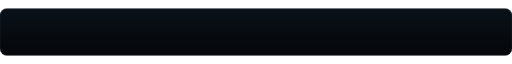
t = 0.00 s
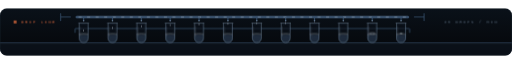
t = 1.67 s
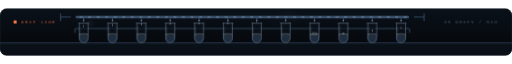
t = 3.33 s
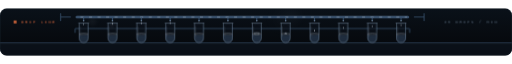
t = 5.00 s
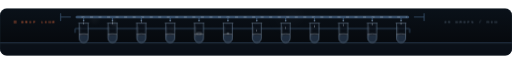
t = 6.67 s
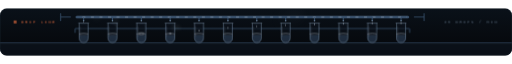
t = 8.33 s

The animated SVG that drew these frames (rendered in a browser with its animation timeline set to each time). Animation: 28 CSS @keyframes rules; frames cover the first 8.33 s, repeats indefinitely.

<svg xmlns="http://www.w3.org/2000/svg" viewBox="0 0 1200 110" width="1200" height="110" role="img" aria-label="Drip line — 12 lines dripping at 30 drops per minute">
  <title>Drip line — 30 drops per minute</title>

  <!--
    ┌─────────────────────────────────────────────────────────────┐
    │  THE DRIP LINE — the strip between rig I and rig II          │
    │                                                             │
    │  12 lines off one manifold. Each line releases a drop every  │
    │  2s, which is the 30 drops a minute the label claims, and    │
    │  the lines are staggered by 2s / 12 — so a drop breaks the   │
    │  surface somewhere on this strip every 0.17s and the strip  │
    │  is never still. Change the period and the label is wrong.   │
    │                                                             │
    │  Every drop lands on the meniscus it is aimed at: the fall   │
    │  ends exactly at the liquid line, and the ripple that opens  │
    │  there is keyed to the same clock, one drop behind.          │
    └─────────────────────────────────────────────────────────────┘
  -->

  <style>
    .mono { font-family: ui-monospace, SFMono-Regular, Menlo, Consolas, "Liberation Mono", monospace; }
    .sans { font-family: "Helvetica Neue", Inter, -apple-system, BlinkMacSystemFont, "Segoe UI", Arial, sans-serif; }

    .settle { animation: settle 1s cubic-bezier(.16,.84,.28,1) both }
    @keyframes settle { from { opacity: 0; transform: translateY(13px) } to { opacity: 1; transform: none } }
    .fade { animation: fade 1.4s ease both }
    @keyframes fade { from { opacity: 0 } }

    /*  Atmosphere is an effect of the bench, so it may not precede it. Vapour,
     *  dust and the fire's wash on the benchtop come up on their own long
     *  ramps, after the apparatus that causes them has landed — the room fills
     *  rather than switching on.  */
    .warm { animation: comeup 2s cubic-bezier(.4,0,.5,1) .85s both }
    .haze { animation: comeup 3s cubic-bezier(.35,0,.5,1) 1.3s both }
    @keyframes comeup { from { opacity: 0 } }
    .d1 { animation-delay: .05s } .d2 { animation-delay: .26s } .d3 { animation-delay: .42s }
    .d4 { animation-delay: .58s } .d5 { animation-delay: .74s } .d6 { animation-delay: .92s }

    .lamp { animation: lamp 2.2s ease-in-out infinite }
    @keyframes lamp { 0%,100% { opacity: .3 } 50% { opacity: 1 } }
    .mote { opacity: .22 }

    /* fire — every layer licks on its own clock, none of them in step */
    .fl { transform-box: fill-box; transform-origin: 50% 100%; animation: lick 1.15s ease-in-out infinite }
    .l1 { animation-duration: .82s; animation-delay: -.2s }
    .l2 { animation-duration: .61s; animation-delay: -.35s }
    @keyframes lick { 0%,100% { transform: scale(1,1) } 28% { transform: scale(.88,1.13) skewX(3deg) }
                     56% { transform: scale(1.09,.93) skewX(-4deg) } 78% { transform: scale(.94,1.06) } }
    .glow { transform-box: fill-box; transform-origin: center; animation: pyre 2.6s ease-in-out infinite }
    @keyframes pyre { 0%,100% { transform: scale(1); opacity: .9 } 50% { transform: scale(1.16); opacity: .6 } }

    /* boiling liquid: the surface churns and the body brightens with it */
    .hot { animation: boil 2.9s ease-in-out infinite }
    @keyframes boil { 0%,100% { opacity: .16 } 50% { opacity: .3 } }
    .men { transform-box: fill-box; transform-origin: center; animation: swash 3.4s ease-in-out infinite }
    @keyframes swash { 0%,100% { transform: translateY(0) scaleY(1) } 33% { transform: translateY(-1.2px) scaleY(1.5) }
                      66% { transform: translateY(.8px) scaleY(.7) } }

    /* coolant marching through the jacket, and the ripple a drop leaves */
    .cool { stroke-dasharray: 7 13; animation: flow 1.5s linear infinite }
    .cool2 { stroke-dasharray: 7 13; animation: flow 1.5s linear infinite reverse }
    @keyframes flow { to { stroke-dashoffset: -20 } }
    @keyframes ripple { 0% { transform: none; opacity: .85 } 100% { transform: scale(4.5,2.6); opacity: 0 } }
    /*  Anything that animates scale() MUST declare fill-box. The SVG default is
     *  view-box, which resolves transform-origin against the whole 1200-wide
     *  viewBox — a bubble would then scale about the middle of the card and
     *  visibly slide sideways as it grew. This one line is why drops fall
     *  straight, bubbles rise straight, and smoke swells where it stands.  */
    .rip, .drop, .bub, .sm { transform-box: fill-box; transform-origin: center }
    @keyframes fall27 { 0% { transform: translateY(0) scale(.3,.26); opacity: 0 } 3% { opacity: .95 } 9% { transform: translateY(1px) scale(.75,.86) } 13% { transform: translateY(3px) scale(.95,1.18) } 78% { transform: translateY(27px) scale(.85,1.32); opacity: 1 } 80%,100% { transform: translateY(27px) scale(1.2,.4); opacity: 0 } }
    .sk73 { animation: sk73 39.9s linear infinite -31.5s }
    @keyframes sk73 { 0% { transform: none; opacity: 0 } 18% { opacity: 0.22 } 62% { opacity: 0.12 } 100% { transform: translate(-90.4px,-20.9px) scale(2.2); opacity: 0 } }
    .sk74 { animation: sk74 42.4s linear infinite -23.3s }
    @keyframes sk74 { 0% { transform: none; opacity: 0 } 18% { opacity: 0.22 } 62% { opacity: 0.12 } 100% { transform: translate(106.7px,-25.2px) scale(3.1); opacity: 0 } }
    @keyframes sp76 { 0% { transform: scale(.25); opacity: 0 } 3.36% { opacity: .7 } 24%,100% { transform: scale(4); opacity: 0 } }
    @keyframes sp78 { 0% { transform: scale(.25); opacity: 0 } 3.36% { opacity: .7 } 24%,100% { transform: scale(4); opacity: 0 } }
    @keyframes sp80 { 0% { transform: scale(.25); opacity: 0 } 3.36% { opacity: .7 } 24%,100% { transform: scale(4); opacity: 0 } }
    @keyframes sp82 { 0% { transform: scale(.25); opacity: 0 } 3.36% { opacity: .7 } 24%,100% { transform: scale(4); opacity: 0 } }
    @keyframes sp84 { 0% { transform: scale(.25); opacity: 0 } 3.36% { opacity: .7 } 24%,100% { transform: scale(4); opacity: 0 } }
    @keyframes sp86 { 0% { transform: scale(.25); opacity: 0 } 3.36% { opacity: .7 } 24%,100% { transform: scale(4); opacity: 0 } }
    @keyframes sp88 { 0% { transform: scale(.25); opacity: 0 } 3.36% { opacity: .7 } 24%,100% { transform: scale(4); opacity: 0 } }
    @keyframes sp90 { 0% { transform: scale(.25); opacity: 0 } 3.36% { opacity: .7 } 24%,100% { transform: scale(4); opacity: 0 } }
    @keyframes sp92 { 0% { transform: scale(.25); opacity: 0 } 3.36% { opacity: .7 } 24%,100% { transform: scale(4); opacity: 0 } }
    @keyframes sp94 { 0% { transform: scale(.25); opacity: 0 } 3.36% { opacity: .7 } 24%,100% { transform: scale(4); opacity: 0 } }
    @keyframes sp96 { 0% { transform: scale(.25); opacity: 0 } 3.36% { opacity: .7 } 24%,100% { transform: scale(4); opacity: 0 } }
    @keyframes sp98 { 0% { transform: scale(.25); opacity: 0 } 3.36% { opacity: .7 } 24%,100% { transform: scale(4); opacity: 0 } }
    .sk99 { animation: sk99 11.2s linear infinite -5.9s }
    @keyframes sk99 { 0% { transform: none; opacity: 0 } 18% { opacity: 0.26 } 62% { opacity: 0.14 } 100% { transform: translate(74.9px,-27.1px) scale(3.2); opacity: 0 } }
    .sk100 { animation: sk100 13.1s linear infinite -2.2s }
    @keyframes sk100 { 0% { transform: none; opacity: 0 } 18% { opacity: 0.26 } 62% { opacity: 0.14 } 100% { transform: translate(41.4px,-31.4px) scale(2.2); opacity: 0 } }
    .sk101 { animation: sk101 17.2s linear infinite -14.9s }
    @keyframes sk101 { 0% { transform: none; opacity: 0 } 18% { opacity: 0.26 } 62% { opacity: 0.14 } 100% { transform: translate(48.7px,-37.6px) scale(2.8); opacity: 0 } }

    /* declared last on purpose — see Card.l() */


    @media (prefers-reduced-motion: reduce) {
      .settle, .fade { animation: none; opacity: 1; transform: none }
      .lamp { animation: none; opacity: .85 }
      /* the bench at rest: nothing boiling, nothing falling, fire steady */
      .bub, .drop, .rip, .vap { display: none }
      .fl, .glow, .hot, .men, .cool, .cool2, .sm, .mote { animation: none }
      .hot { opacity: .22 }
    }
  </style>

  <defs>
    <radialGradient id="gSmoke" cx="50%" cy="50%" r="50%">
      <stop offset="0%" stop-color="#e9f2fb" stop-opacity=".14"/>
      <stop offset="55%" stop-color="#e9f2fb" stop-opacity=".05"/>
      <stop offset="100%" stop-color="#e9f2fb" stop-opacity="0"/>
    </radialGradient>
    <radialGradient id="gFire" cx="50%" cy="50%" r="50%">
      <stop offset="0%" stop-color="#ff7a45" stop-opacity=".4"/>
      <stop offset="45%" stop-color="#ff7a45" stop-opacity=".12"/>
      <stop offset="100%" stop-color="#ff7a45" stop-opacity="0"/>
    </radialGradient>
    <linearGradient id="gLiq" x1="0" y1="0" x2="0" y2="1">
      <stop offset="0%" stop-color="#e9f2fb" stop-opacity=".5"/>
      <stop offset="8%" stop-color="#38506b" stop-opacity="1"/>
      <stop offset="52%" stop-color="#38506b" stop-opacity=".96"/>
      <stop offset="100%" stop-color="#38506b" stop-opacity=".8"/>
    </linearGradient>
    <linearGradient id="gDark" x1="0" y1="0" x2="0" y2="1">
      <stop offset="0%" stop-color="#0a1119" stop-opacity="1"/>
      <stop offset="55%" stop-color="#070b10" stop-opacity="1"/>
      <stop offset="100%" stop-color="#04060a" stop-opacity="1"/>
    </linearGradient>
    <clipPath id="lc75"><path d="M185.5 34V69.5A10.5 10.5 0 0 0 206.5 69.5V34Z"/></clipPath>
    <clipPath id="lc77"><path d="M253.1 34V69.5A10.5 10.5 0 0 0 274.1 69.5V34Z"/></clipPath>
    <clipPath id="lc79"><path d="M320.8 34V69.5A10.5 10.5 0 0 0 341.8 69.5V34Z"/></clipPath>
    <clipPath id="lc81"><path d="M388.4 34V69.5A10.5 10.5 0 0 0 409.4 69.5V34Z"/></clipPath>
    <clipPath id="lc83"><path d="M456 34V69.5A10.5 10.5 0 0 0 477 69.5V34Z"/></clipPath>
    <clipPath id="lc85"><path d="M523.7 34V69.5A10.5 10.5 0 0 0 544.7 69.5V34Z"/></clipPath>
    <clipPath id="lc87"><path d="M591.3 34V69.5A10.5 10.5 0 0 0 612.3 69.5V34Z"/></clipPath>
    <clipPath id="lc89"><path d="M659 34V69.5A10.5 10.5 0 0 0 680 69.5V34Z"/></clipPath>
    <clipPath id="lc91"><path d="M726.6 34V69.5A10.5 10.5 0 0 0 747.6 69.5V34Z"/></clipPath>
    <clipPath id="lc93"><path d="M794.2 34V69.5A10.5 10.5 0 0 0 815.2 69.5V34Z"/></clipPath>
    <clipPath id="lc95"><path d="M861.9 34V69.5A10.5 10.5 0 0 0 882.9 69.5V34Z"/></clipPath>
    <clipPath id="lc97"><path d="M929.5 34V69.5A10.5 10.5 0 0 0 950.5 69.5V34Z"/></clipPath>
    <clipPath id="frame"><rect width="1200" height="110" rx="16"/></clipPath>
  </defs>

  <rect width="1200" height="110" rx="16" fill="url(#gDark)"/>
  <g clip-path="url(#frame)">
  <g class="haze"><g class="sm sk73" opacity="0.07"><circle cx="714.4" cy="55.8" r="19.2" fill="url(#gSmoke)"/><g transform="translate(714.4 55.8)"><circle cx="8.7" cy="-1.7" r="16.1" fill="url(#gSmoke)"/><circle cx="-5.8" cy="-6.5" r="15.3" fill="url(#gSmoke)"/></g></g><g class="sm sk74" opacity="0.07"><circle cx="591.2" cy="42.9" r="24.2" fill="url(#gSmoke)"/><g transform="translate(591.2 42.9)"><circle cx="6.2" cy="-3.8" r="17.3" fill="url(#gSmoke)"/><circle cx="11.5" cy="-3.6" r="12.3" fill="url(#gSmoke)"/></g></g></g>
  <g class="fade d2"><rect x="0" y="80" width="1200" height="30" fill="#0c131c" opacity=".75"/><path d="M0 80H1200" stroke="#38506b" stroke-width="1.6" opacity=".9"/><path d="M0 83H1200" stroke="#e9f2fb" stroke-width="1" opacity=".07"/></g>
  <g class="fade d3"><path d="M180 20H956" stroke="#38506b" stroke-width="6" stroke-linecap="round"/><path class="cool" d="M182 20H954" stroke="#e9f2fb" stroke-width="2.4" opacity=".3"/><path d="M180 17.6H956" stroke="#e9f2fb" stroke-width="1" opacity=".14"/><path d="M166 20h-24M970 20h24" stroke="#38506b" stroke-width="3" opacity=".7"/><path d="M142 12v16M994 12v16" stroke="#38506b" stroke-width="3" stroke-linecap="round" opacity=".7"/><path d="M196 22v6" stroke="#38506b" stroke-width="2.6" stroke-linecap="round"/><circle cx="196" cy="29" r="1.8" fill="#7e94ab" opacity=".8"/><path d="M263.6 22v6" stroke="#38506b" stroke-width="2.6" stroke-linecap="round"/><circle cx="263.6" cy="29" r="1.8" fill="#7e94ab" opacity=".8"/><path d="M331.3 22v6" stroke="#38506b" stroke-width="2.6" stroke-linecap="round"/><circle cx="331.3" cy="29" r="1.8" fill="#7e94ab" opacity=".8"/><path d="M398.9 22v6" stroke="#38506b" stroke-width="2.6" stroke-linecap="round"/><circle cx="398.9" cy="29" r="1.8" fill="#7e94ab" opacity=".8"/><path d="M466.5 22v6" stroke="#38506b" stroke-width="2.6" stroke-linecap="round"/><circle cx="466.5" cy="29" r="1.8" fill="#7e94ab" opacity=".8"/><path d="M534.2 22v6" stroke="#38506b" stroke-width="2.6" stroke-linecap="round"/><circle cx="534.2" cy="29" r="1.8" fill="#7e94ab" opacity=".8"/><path d="M601.8 22v6" stroke="#38506b" stroke-width="2.6" stroke-linecap="round"/><circle cx="601.8" cy="29" r="1.8" fill="#7e94ab" opacity=".8"/><path d="M669.5 22v6" stroke="#38506b" stroke-width="2.6" stroke-linecap="round"/><circle cx="669.5" cy="29" r="1.8" fill="#7e94ab" opacity=".8"/><path d="M737.1 22v6" stroke="#38506b" stroke-width="2.6" stroke-linecap="round"/><circle cx="737.1" cy="29" r="1.8" fill="#7e94ab" opacity=".8"/><path d="M804.7 22v6" stroke="#38506b" stroke-width="2.6" stroke-linecap="round"/><circle cx="804.7" cy="29" r="1.8" fill="#7e94ab" opacity=".8"/><path d="M872.4 22v6" stroke="#38506b" stroke-width="2.6" stroke-linecap="round"/><circle cx="872.4" cy="29" r="1.8" fill="#7e94ab" opacity=".8"/><path d="M940 22v6" stroke="#38506b" stroke-width="2.6" stroke-linecap="round"/><circle cx="940" cy="29" r="1.8" fill="#7e94ab" opacity=".8"/></g>
  <g class="fade d4"><path d="M176 47H960" stroke="#38506b" stroke-width="2.2" opacity=".9"/><circle cx="196" cy="47" r="10.5" fill="none" stroke="#38506b" stroke-width="1.1" opacity=".5"/><circle cx="263.6" cy="47" r="10.5" fill="none" stroke="#38506b" stroke-width="1.1" opacity=".5"/><circle cx="331.3" cy="47" r="10.5" fill="none" stroke="#38506b" stroke-width="1.1" opacity=".5"/><circle cx="398.9" cy="47" r="10.5" fill="none" stroke="#38506b" stroke-width="1.1" opacity=".5"/><circle cx="466.5" cy="47" r="10.5" fill="none" stroke="#38506b" stroke-width="1.1" opacity=".5"/><circle cx="534.2" cy="47" r="10.5" fill="none" stroke="#38506b" stroke-width="1.1" opacity=".5"/><circle cx="601.8" cy="47" r="10.5" fill="none" stroke="#38506b" stroke-width="1.1" opacity=".5"/><circle cx="669.5" cy="47" r="10.5" fill="none" stroke="#38506b" stroke-width="1.1" opacity=".5"/><circle cx="737.1" cy="47" r="10.5" fill="none" stroke="#38506b" stroke-width="1.1" opacity=".5"/><circle cx="804.7" cy="47" r="10.5" fill="none" stroke="#38506b" stroke-width="1.1" opacity=".5"/><circle cx="872.4" cy="47" r="10.5" fill="none" stroke="#38506b" stroke-width="1.1" opacity=".5"/><circle cx="940" cy="47" r="10.5" fill="none" stroke="#38506b" stroke-width="1.1" opacity=".5"/><path d="M176 47v10M960 47v10" stroke="#38506b" stroke-width="2"/><g><g clip-path="url(#lc75)"><rect x="181.5" y="60.5" width="29" height="25.5" fill="url(#gLiq)"/><g class="men"><path d="M181.5 60.5Q196 57.7 210.5 60.5" fill="none" stroke="#e9f2fb" stroke-width="1.5" opacity=".9"/><path d="M181.5 63.1Q196 60.3 210.5 63.1" fill="none" stroke="#070b10" stroke-width="2" opacity=".3"/></g><path d="M189 65.5V74" stroke="#e9f2fb" stroke-width="1.6" opacity=".1"/></g><path d="M185.5 34V69.5A10.5 10.5 0 0 0 206.5 69.5V34" fill="#0c131c" fill-opacity=".55" stroke="#7e94ab" stroke-width="1.4" stroke-opacity=".8" stroke-linejoin="round"/><path d="M183.5 34h25" stroke="#7e94ab" stroke-width="1.5" opacity=".8" fill="none"/><path d="M188.5 42V65.5" stroke="#e9f2fb" stroke-width="1.4" opacity=".15" fill="none"/></g><g><g clip-path="url(#lc77)"><rect x="249.1" y="60.5" width="29" height="25.5" fill="url(#gLiq)"/><g class="men"><path d="M249.1 60.5Q263.6 57.7 278.1 60.5" fill="none" stroke="#e9f2fb" stroke-width="1.5" opacity=".9"/><path d="M249.1 63.1Q263.6 60.3 278.1 63.1" fill="none" stroke="#070b10" stroke-width="2" opacity=".3"/></g><path d="M256.6 65.5V74" stroke="#e9f2fb" stroke-width="1.6" opacity=".1"/></g><path d="M253.1 34V69.5A10.5 10.5 0 0 0 274.1 69.5V34" fill="#0c131c" fill-opacity=".55" stroke="#7e94ab" stroke-width="1.4" stroke-opacity=".8" stroke-linejoin="round"/><path d="M251.1 34h25" stroke="#7e94ab" stroke-width="1.5" opacity=".8" fill="none"/><path d="M256.1 42V65.5" stroke="#e9f2fb" stroke-width="1.4" opacity=".15" fill="none"/></g><g><g clip-path="url(#lc79)"><rect x="316.8" y="60.5" width="29" height="25.5" fill="url(#gLiq)"/><g class="men"><path d="M316.8 60.5Q331.3 57.7 345.8 60.5" fill="none" stroke="#e9f2fb" stroke-width="1.5" opacity=".9"/><path d="M316.8 63.1Q331.3 60.3 345.8 63.1" fill="none" stroke="#070b10" stroke-width="2" opacity=".3"/></g><path d="M324.3 65.5V74" stroke="#e9f2fb" stroke-width="1.6" opacity=".1"/></g><path d="M320.8 34V69.5A10.5 10.5 0 0 0 341.8 69.5V34" fill="#0c131c" fill-opacity=".55" stroke="#7e94ab" stroke-width="1.4" stroke-opacity=".8" stroke-linejoin="round"/><path d="M318.8 34h25" stroke="#7e94ab" stroke-width="1.5" opacity=".8" fill="none"/><path d="M323.8 42V65.5" stroke="#e9f2fb" stroke-width="1.4" opacity=".15" fill="none"/></g><g><g clip-path="url(#lc81)"><rect x="384.4" y="60.5" width="29" height="25.5" fill="url(#gLiq)"/><g class="men"><path d="M384.4 60.5Q398.9 57.7 413.4 60.5" fill="none" stroke="#e9f2fb" stroke-width="1.5" opacity=".9"/><path d="M384.4 63.1Q398.9 60.3 413.4 63.1" fill="none" stroke="#070b10" stroke-width="2" opacity=".3"/></g><path d="M391.9 65.5V74" stroke="#e9f2fb" stroke-width="1.6" opacity=".1"/></g><path d="M388.4 34V69.5A10.5 10.5 0 0 0 409.4 69.5V34" fill="#0c131c" fill-opacity=".55" stroke="#7e94ab" stroke-width="1.4" stroke-opacity=".8" stroke-linejoin="round"/><path d="M386.4 34h25" stroke="#7e94ab" stroke-width="1.5" opacity=".8" fill="none"/><path d="M391.4 42V65.5" stroke="#e9f2fb" stroke-width="1.4" opacity=".15" fill="none"/></g><g><g clip-path="url(#lc83)"><rect x="452" y="60.5" width="29" height="25.5" fill="url(#gLiq)"/><g class="men"><path d="M452 60.5Q466.5 57.7 481 60.5" fill="none" stroke="#e9f2fb" stroke-width="1.5" opacity=".9"/><path d="M452 63.1Q466.5 60.3 481 63.1" fill="none" stroke="#070b10" stroke-width="2" opacity=".3"/></g><path d="M459.5 65.5V74" stroke="#e9f2fb" stroke-width="1.6" opacity=".1"/></g><path d="M456 34V69.5A10.5 10.5 0 0 0 477 69.5V34" fill="#0c131c" fill-opacity=".55" stroke="#7e94ab" stroke-width="1.4" stroke-opacity=".8" stroke-linejoin="round"/><path d="M454 34h25" stroke="#7e94ab" stroke-width="1.5" opacity=".8" fill="none"/><path d="M459 42V65.5" stroke="#e9f2fb" stroke-width="1.4" opacity=".15" fill="none"/></g><g><g clip-path="url(#lc85)"><rect x="519.7" y="60.5" width="29" height="25.5" fill="url(#gLiq)"/><g class="men"><path d="M519.7 60.5Q534.2 57.7 548.7 60.5" fill="none" stroke="#e9f2fb" stroke-width="1.5" opacity=".9"/><path d="M519.7 63.1Q534.2 60.3 548.7 63.1" fill="none" stroke="#070b10" stroke-width="2" opacity=".3"/></g><path d="M527.2 65.5V74" stroke="#e9f2fb" stroke-width="1.6" opacity=".1"/></g><path d="M523.7 34V69.5A10.5 10.5 0 0 0 544.7 69.5V34" fill="#0c131c" fill-opacity=".55" stroke="#7e94ab" stroke-width="1.4" stroke-opacity=".8" stroke-linejoin="round"/><path d="M521.7 34h25" stroke="#7e94ab" stroke-width="1.5" opacity=".8" fill="none"/><path d="M526.7 42V65.5" stroke="#e9f2fb" stroke-width="1.4" opacity=".15" fill="none"/></g><g><g clip-path="url(#lc87)"><rect x="587.3" y="60.5" width="29" height="25.5" fill="url(#gLiq)"/><g class="men"><path d="M587.3 60.5Q601.8 57.7 616.3 60.5" fill="none" stroke="#e9f2fb" stroke-width="1.5" opacity=".9"/><path d="M587.3 63.1Q601.8 60.3 616.3 63.1" fill="none" stroke="#070b10" stroke-width="2" opacity=".3"/></g><path d="M594.8 65.5V74" stroke="#e9f2fb" stroke-width="1.6" opacity=".1"/></g><path d="M591.3 34V69.5A10.5 10.5 0 0 0 612.3 69.5V34" fill="#0c131c" fill-opacity=".55" stroke="#7e94ab" stroke-width="1.4" stroke-opacity=".8" stroke-linejoin="round"/><path d="M589.3 34h25" stroke="#7e94ab" stroke-width="1.5" opacity=".8" fill="none"/><path d="M594.3 42V65.5" stroke="#e9f2fb" stroke-width="1.4" opacity=".15" fill="none"/></g><g><g clip-path="url(#lc89)"><rect x="655" y="60.5" width="29" height="25.5" fill="url(#gLiq)"/><g class="men"><path d="M655 60.5Q669.5 57.7 684 60.5" fill="none" stroke="#e9f2fb" stroke-width="1.5" opacity=".9"/><path d="M655 63.1Q669.5 60.3 684 63.1" fill="none" stroke="#070b10" stroke-width="2" opacity=".3"/></g><path d="M662.5 65.5V74" stroke="#e9f2fb" stroke-width="1.6" opacity=".1"/></g><path d="M659 34V69.5A10.5 10.5 0 0 0 680 69.5V34" fill="#0c131c" fill-opacity=".55" stroke="#7e94ab" stroke-width="1.4" stroke-opacity=".8" stroke-linejoin="round"/><path d="M657 34h25" stroke="#7e94ab" stroke-width="1.5" opacity=".8" fill="none"/><path d="M662 42V65.5" stroke="#e9f2fb" stroke-width="1.4" opacity=".15" fill="none"/></g><g><g clip-path="url(#lc91)"><rect x="722.6" y="60.5" width="29" height="25.5" fill="url(#gLiq)"/><g class="men"><path d="M722.6 60.5Q737.1 57.7 751.6 60.5" fill="none" stroke="#e9f2fb" stroke-width="1.5" opacity=".9"/><path d="M722.6 63.1Q737.1 60.3 751.6 63.1" fill="none" stroke="#070b10" stroke-width="2" opacity=".3"/></g><path d="M730.1 65.5V74" stroke="#e9f2fb" stroke-width="1.6" opacity=".1"/></g><path d="M726.6 34V69.5A10.5 10.5 0 0 0 747.6 69.5V34" fill="#0c131c" fill-opacity=".55" stroke="#7e94ab" stroke-width="1.4" stroke-opacity=".8" stroke-linejoin="round"/><path d="M724.6 34h25" stroke="#7e94ab" stroke-width="1.5" opacity=".8" fill="none"/><path d="M729.6 42V65.5" stroke="#e9f2fb" stroke-width="1.4" opacity=".15" fill="none"/></g><g><g clip-path="url(#lc93)"><rect x="790.2" y="60.5" width="29" height="25.5" fill="url(#gLiq)"/><g class="men"><path d="M790.2 60.5Q804.7 57.7 819.2 60.5" fill="none" stroke="#e9f2fb" stroke-width="1.5" opacity=".9"/><path d="M790.2 63.1Q804.7 60.3 819.2 63.1" fill="none" stroke="#070b10" stroke-width="2" opacity=".3"/></g><path d="M797.7 65.5V74" stroke="#e9f2fb" stroke-width="1.6" opacity=".1"/></g><path d="M794.2 34V69.5A10.5 10.5 0 0 0 815.2 69.5V34" fill="#0c131c" fill-opacity=".55" stroke="#7e94ab" stroke-width="1.4" stroke-opacity=".8" stroke-linejoin="round"/><path d="M792.2 34h25" stroke="#7e94ab" stroke-width="1.5" opacity=".8" fill="none"/><path d="M797.2 42V65.5" stroke="#e9f2fb" stroke-width="1.4" opacity=".15" fill="none"/></g><g><g clip-path="url(#lc95)"><rect x="857.9" y="60.5" width="29" height="25.5" fill="url(#gLiq)"/><g class="men"><path d="M857.9 60.5Q872.4 57.7 886.9 60.5" fill="none" stroke="#e9f2fb" stroke-width="1.5" opacity=".9"/><path d="M857.9 63.1Q872.4 60.3 886.9 63.1" fill="none" stroke="#070b10" stroke-width="2" opacity=".3"/></g><path d="M865.4 65.5V74" stroke="#e9f2fb" stroke-width="1.6" opacity=".1"/></g><path d="M861.9 34V69.5A10.5 10.5 0 0 0 882.9 69.5V34" fill="#0c131c" fill-opacity=".55" stroke="#7e94ab" stroke-width="1.4" stroke-opacity=".8" stroke-linejoin="round"/><path d="M859.9 34h25" stroke="#7e94ab" stroke-width="1.5" opacity=".8" fill="none"/><path d="M864.9 42V65.5" stroke="#e9f2fb" stroke-width="1.4" opacity=".15" fill="none"/></g><g><g clip-path="url(#lc97)"><rect x="925.5" y="60.5" width="29" height="25.5" fill="url(#gLiq)"/><g class="men"><path d="M925.5 60.5Q940 57.7 954.5 60.5" fill="none" stroke="#e9f2fb" stroke-width="1.5" opacity=".9"/><path d="M925.5 63.1Q940 60.3 954.5 63.1" fill="none" stroke="#070b10" stroke-width="2" opacity=".3"/></g><path d="M933 65.5V74" stroke="#e9f2fb" stroke-width="1.6" opacity=".1"/></g><path d="M929.5 34V69.5A10.5 10.5 0 0 0 950.5 69.5V34" fill="#0c131c" fill-opacity=".55" stroke="#7e94ab" stroke-width="1.4" stroke-opacity=".8" stroke-linejoin="round"/><path d="M927.5 34h25" stroke="#7e94ab" stroke-width="1.5" opacity=".8" fill="none"/><path d="M932.5 42V65.5" stroke="#e9f2fb" stroke-width="1.4" opacity=".15" fill="none"/></g><g transform="translate(196 31)"><g class="drop" style="animation:fall27 2s cubic-bezier(.5,0,1,.5) infinite -1.83s"><path d="M0 1.5C-1.05 .7 -.9 -.55 0 -1.9C.9 -.55 1.05 .7 0 1.5Z" fill="#e9f2fb"/></g></g><g transform="translate(263.6 31)"><g class="drop" style="animation:fall27 2s cubic-bezier(.5,0,1,.5) infinite -1.67s"><path d="M0 1.5C-1.05 .7 -.9 -.55 0 -1.9C.9 -.55 1.05 .7 0 1.5Z" fill="#e9f2fb"/></g></g><g transform="translate(331.3 31)"><g class="drop" style="animation:fall27 2s cubic-bezier(.5,0,1,.5) infinite -1.5s"><path d="M0 1.5C-1.05 .7 -.9 -.55 0 -1.9C.9 -.55 1.05 .7 0 1.5Z" fill="#e9f2fb"/></g></g><g transform="translate(398.9 31)"><g class="drop" style="animation:fall27 2s cubic-bezier(.5,0,1,.5) infinite -1.33s"><path d="M0 1.5C-1.05 .7 -.9 -.55 0 -1.9C.9 -.55 1.05 .7 0 1.5Z" fill="#e9f2fb"/></g></g><g transform="translate(466.5 31)"><g class="drop" style="animation:fall27 2s cubic-bezier(.5,0,1,.5) infinite -1.17s"><path d="M0 1.5C-1.05 .7 -.9 -.55 0 -1.9C.9 -.55 1.05 .7 0 1.5Z" fill="#e9f2fb"/></g></g><g transform="translate(534.2 31)"><g class="drop" style="animation:fall27 2s cubic-bezier(.5,0,1,.5) infinite -1s"><path d="M0 1.5C-1.05 .7 -.9 -.55 0 -1.9C.9 -.55 1.05 .7 0 1.5Z" fill="#e9f2fb"/></g></g><g transform="translate(601.8 31)"><g class="drop" style="animation:fall27 2s cubic-bezier(.5,0,1,.5) infinite -0.83s"><path d="M0 1.5C-1.05 .7 -.9 -.55 0 -1.9C.9 -.55 1.05 .7 0 1.5Z" fill="#e9f2fb"/></g></g><g transform="translate(669.5 31)"><g class="drop" style="animation:fall27 2s cubic-bezier(.5,0,1,.5) infinite -0.67s"><path d="M0 1.5C-1.05 .7 -.9 -.55 0 -1.9C.9 -.55 1.05 .7 0 1.5Z" fill="#e9f2fb"/></g></g><g transform="translate(737.1 31)"><g class="drop" style="animation:fall27 2s cubic-bezier(.5,0,1,.5) infinite -0.5s"><path d="M0 1.5C-1.05 .7 -.9 -.55 0 -1.9C.9 -.55 1.05 .7 0 1.5Z" fill="#e9f2fb"/></g></g><g transform="translate(804.7 31)"><g class="drop" style="animation:fall27 2s cubic-bezier(.5,0,1,.5) infinite -0.33s"><path d="M0 1.5C-1.05 .7 -.9 -.55 0 -1.9C.9 -.55 1.05 .7 0 1.5Z" fill="#e9f2fb"/></g></g><g transform="translate(872.4 31)"><g class="drop" style="animation:fall27 2s cubic-bezier(.5,0,1,.5) infinite -0.17s"><path d="M0 1.5C-1.05 .7 -.9 -.55 0 -1.9C.9 -.55 1.05 .7 0 1.5Z" fill="#e9f2fb"/></g></g><g transform="translate(940 31)"><g class="drop" style="animation:fall27 2s cubic-bezier(.5,0,1,.5) infinite 0s"><path d="M0 1.5C-1.05 .7 -.9 -.55 0 -1.9C.9 -.55 1.05 .7 0 1.5Z" fill="#e9f2fb"/></g></g><g transform="translate(196 58.5)"><ellipse class="rip" rx="2" ry=".8" fill="none" stroke="#e9f2fb" stroke-width=".9" opacity="0" style="animation:sp76 2s ease-out infinite -0.25s"/></g><g transform="translate(263.6 58.5)"><ellipse class="rip" rx="2" ry=".8" fill="none" stroke="#e9f2fb" stroke-width=".9" opacity="0" style="animation:sp78 2s ease-out infinite -0.09s"/></g><g transform="translate(331.3 58.5)"><ellipse class="rip" rx="2" ry=".8" fill="none" stroke="#e9f2fb" stroke-width=".9" opacity="0" style="animation:sp80 2s ease-out infinite 0.08s"/></g><g transform="translate(398.9 58.5)"><ellipse class="rip" rx="2" ry=".8" fill="none" stroke="#e9f2fb" stroke-width=".9" opacity="0" style="animation:sp82 2s ease-out infinite 0.25s"/></g><g transform="translate(466.5 58.5)"><ellipse class="rip" rx="2" ry=".8" fill="none" stroke="#e9f2fb" stroke-width=".9" opacity="0" style="animation:sp84 2s ease-out infinite 0.41s"/></g><g transform="translate(534.2 58.5)"><ellipse class="rip" rx="2" ry=".8" fill="none" stroke="#e9f2fb" stroke-width=".9" opacity="0" style="animation:sp86 2s ease-out infinite 0.58s"/></g><g transform="translate(601.8 58.5)"><ellipse class="rip" rx="2" ry=".8" fill="none" stroke="#e9f2fb" stroke-width=".9" opacity="0" style="animation:sp88 2s ease-out infinite 0.75s"/></g><g transform="translate(669.5 58.5)"><ellipse class="rip" rx="2" ry=".8" fill="none" stroke="#e9f2fb" stroke-width=".9" opacity="0" style="animation:sp90 2s ease-out infinite 0.91s"/></g><g transform="translate(737.1 58.5)"><ellipse class="rip" rx="2" ry=".8" fill="none" stroke="#e9f2fb" stroke-width=".9" opacity="0" style="animation:sp92 2s ease-out infinite 1.08s"/></g><g transform="translate(804.7 58.5)"><ellipse class="rip" rx="2" ry=".8" fill="none" stroke="#e9f2fb" stroke-width=".9" opacity="0" style="animation:sp94 2s ease-out infinite 1.25s"/></g><g transform="translate(872.4 58.5)"><ellipse class="rip" rx="2" ry=".8" fill="none" stroke="#e9f2fb" stroke-width=".9" opacity="0" style="animation:sp96 2s ease-out infinite 1.41s"/></g><g transform="translate(940 58.5)"><ellipse class="rip" rx="2" ry=".8" fill="none" stroke="#e9f2fb" stroke-width=".9" opacity="0" style="animation:sp98 2s ease-out infinite 1.58s"/></g><g class="haze"><g class="sm sk99" opacity="0.08"><circle cx="393.7" cy="50.5" r="11.6" fill="url(#gSmoke)"/><g transform="translate(393.7 50.5)"><circle cx="-4.7" cy="0.9" r="7.5" fill="url(#gSmoke)"/><circle cx="1.7" cy="0.9" r="6.5" fill="url(#gSmoke)"/></g></g><g class="sm sk100" opacity="0.08"><circle cx="198.2" cy="48.5" r="11.7" fill="url(#gSmoke)"/><g transform="translate(198.2 48.5)"><circle cx="-3.5" cy="-2.5" r="8.5" fill="url(#gSmoke)"/><circle cx="-4.2" cy="1.3" r="8.7" fill="url(#gSmoke)"/></g></g><g class="sm sk101" opacity="0.08"><circle cx="253.8" cy="44.4" r="11.2" fill="url(#gSmoke)"/><g transform="translate(253.8 44.4)"><circle cx="0.3" cy="-4.9" r="6.3" fill="url(#gSmoke)"/><circle cx="1.1" cy="2.3" r="5.8" fill="url(#gSmoke)"/></g></g></g></g>
  <g class="settle d1">
    <rect class="lamp" x="32" y="28" width="7" height="7" fill="#ff7a45"/>
    <text x="50" y="35" class="mono" font-size="9.5" letter-spacing="3.4" fill="#ff7a45">DRIP LINE</text>
    <text x="1168" y="35" class="mono" font-size="9.5" letter-spacing="3.4" fill="#7e94ab" text-anchor="end" opacity=".8">30 DROPS / MIN</text>
  </g>
  </g>
  <rect x=".5" y=".5" width="1199" height="109" rx="16" fill="none" stroke="#1d2836"/>
</svg>
